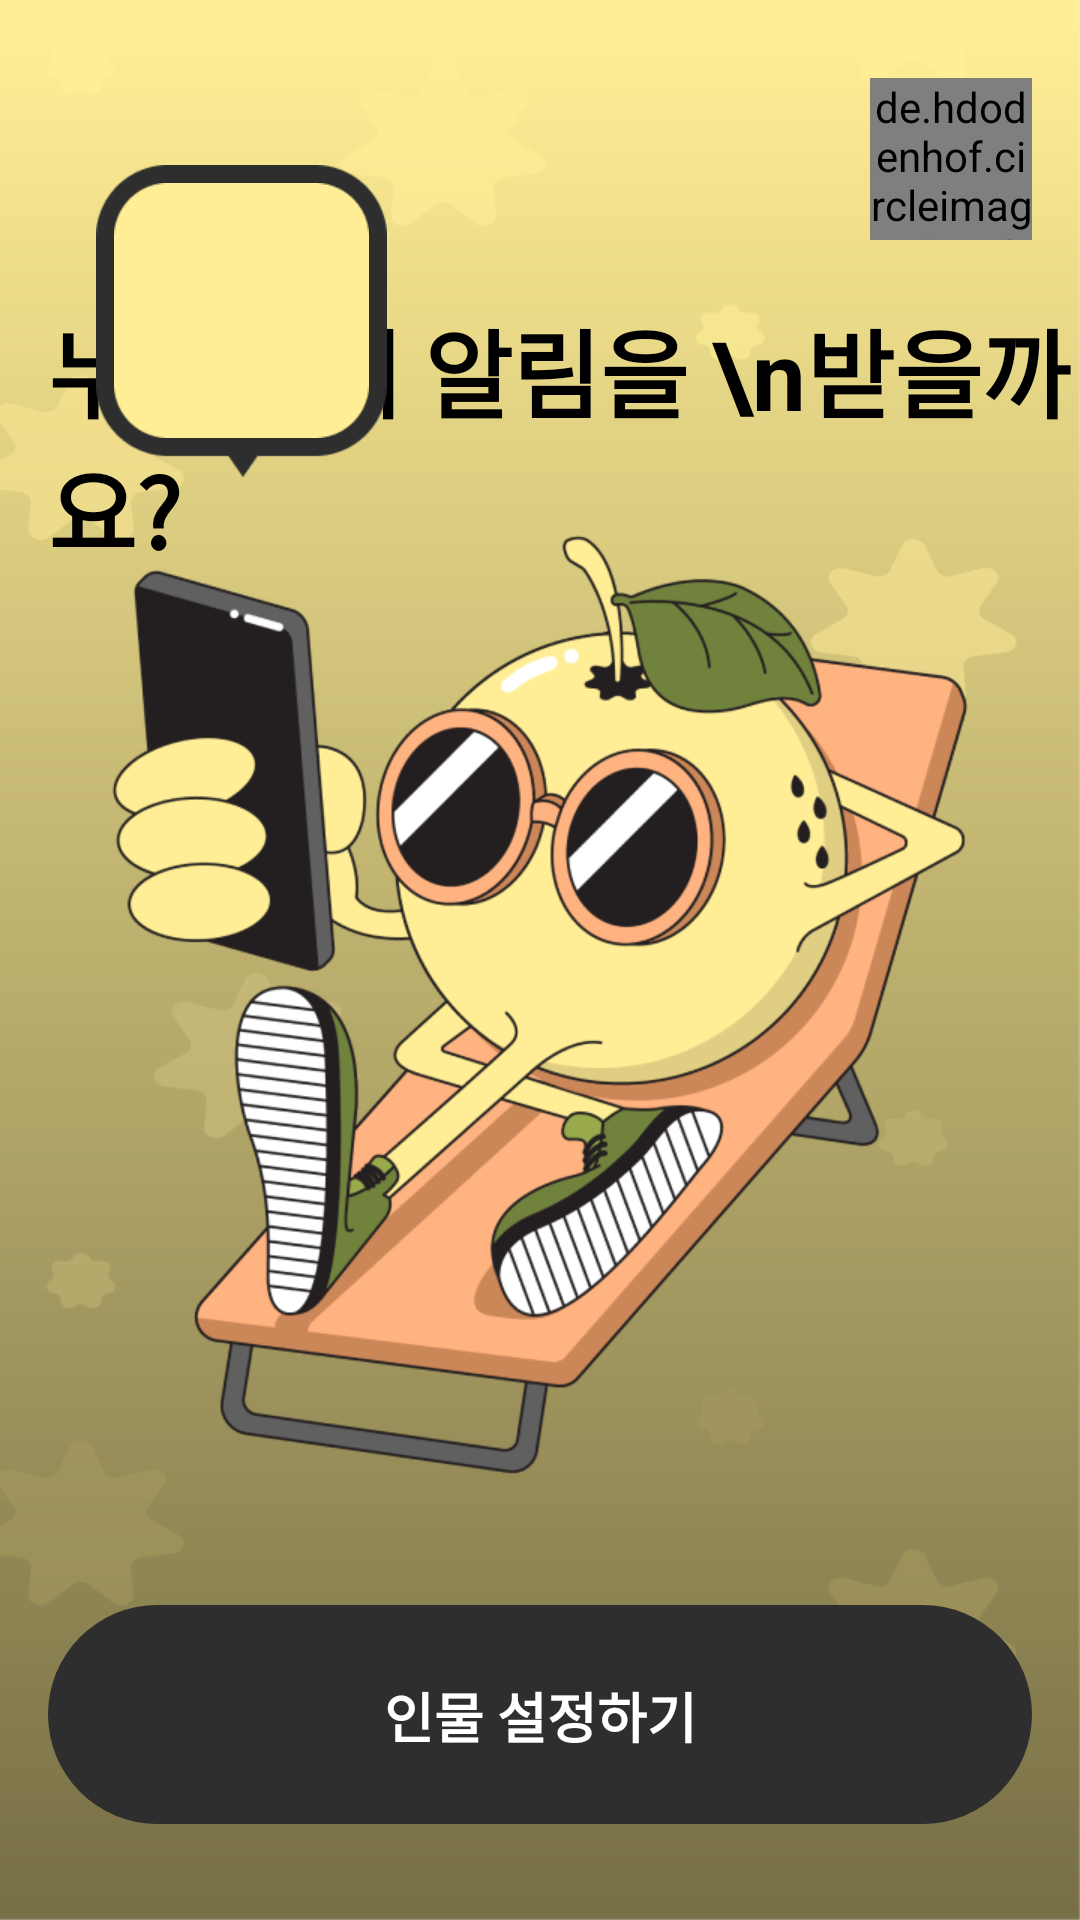

Android layout source for this screen:
<!-- AndroidManifest.xml: application theme Theme.Ddoring -->
<!-- res/layout/fragment_login_1.xml -->
<?xml version="1.0" encoding="utf-8"?>
<androidx.constraintlayout.widget.ConstraintLayout xmlns:android="http://schemas.android.com/apk/res/android"
    android:layout_width="match_parent"
    android:layout_height="match_parent"
    xmlns:app="http://schemas.android.com/apk/res-auto"
    android:background="@drawable/gradient_background">


    <TextView
        android:id="@+id/text_alarm"
        android:layout_width="match_parent"
        android:layout_height="wrap_content"
        android:text="누구에게 알림을 \n받을까요?"
        android:layout_marginTop="100dp"
        android:layout_marginLeft="16dp"
        android:textColor="@color/black"
        android:textStyle="bold"
        android:textSize="32sp"
        app:layout_constraintTop_toTopOf="parent"/>

    <ImageView
        android:id="@+id/profile_talk"
        android:layout_width="97dp"
        android:layout_height="104dp"
        android:layout_marginLeft="32dp"
        android:src="@drawable/profile_talk"
        app:layout_constraintBottom_toTopOf="@id/next_btnbox"
        app:layout_constraintStart_toStartOf="parent"/>

    <ImageView
        android:layout_width="85dp"
        android:layout_height="85dp"
        android:layout_marginRight="6dp"
        android:layout_marginLeft="6dp"
        android:layout_marginTop="6dp"
        android:layout_marginBottom="6dp"
        android:src="@drawable/yello_rentangle"
        app:layout_constraintTop_toTopOf="@id/profile_talk"
        app:layout_constraintStart_toStartOf="@id/profile_talk" />

    <de.hdodenhof.circleimageview.CircleImageView
        android:layout_width="54dp"
        android:layout_height="54dp"
        android:layout_marginRight="16dp"
        android:layout_marginBottom="20dp"
        android:src="@drawable/user_profile_gray"
        app:layout_constraintBottom_toTopOf="@id/text_alarm"
        app:layout_constraintEnd_toEndOf="parent">

    </de.hdodenhof.circleimageview.CircleImageView>

    <androidx.constraintlayout.widget.ConstraintLayout
        android:layout_width="match_parent"
        android:layout_height="wrap_content"
        android:id="@+id/next_btnbox"
        app:layout_constraintBottom_toBottomOf="parent">

        <ImageView
            android:id="@+id/ddoring_breakimg"
            android:layout_width="352dp"
            android:layout_height="352dp"
            android:src="@drawable/ddoring_breaktime"
            android:layout_marginBottom="24dp"
            app:layout_constraintBottom_toTopOf="@id/next_btn_1"
            app:layout_constraintEnd_toEndOf="parent"
            app:layout_constraintStart_toStartOf="parent" />

        <ImageButton
            android:id="@+id/next_btn_1"
            android:background="@drawable/layout_background_gray"
            android:layout_width="match_parent"
            android:layout_height="73dp"
            android:layout_marginLeft="16dp"
            android:layout_marginRight="16dp"
            android:layout_marginBottom="32dp"
            app:layout_constraintBottom_toBottomOf="parent"/>


        <TextView
            android:layout_width="match_parent"
            android:layout_height="wrap_content"
            android:text="인물 설정하기"
            android:textSize="18sp"
            android:textStyle="bold"
            android:gravity = "center"
            android:textColor="@color/white"
            android:layout_marginBottom="55dp"
            app:layout_constraintBottom_toBottomOf="parent"
            app:layout_constraintStart_toStartOf="@id/next_btn_1" />

    </androidx.constraintlayout.widget.ConstraintLayout>



</androidx.constraintlayout.widget.ConstraintLayout>
<!-- resources referenced by this layout -->
<resources>
  <color name="black">#FF000000</color>
  <color name="white">#FFFFFFFF</color>
  <!-- drawable ddoring_breaktime: png bitmap (drawable, 127019 bytes) -->
  <!-- drawable gradient_background: png bitmap (drawable, 30248 bytes) -->
  <!-- drawable layout_background_gray (drawable) -->
  <?xml version="1.0" encoding="utf-8"?>
  <shape xmlns:android="http://schemas.android.com/apk/res/android"
      android:shape="rectangle">
      <solid android:color="#2E2E2E" />
      
      <corners android:radius="999dp" />
  </shape>
  <!-- drawable profile_talk: png bitmap (drawable, 1602 bytes) -->
  <!-- drawable user_profile_gray: png bitmap (drawable, 513 bytes) -->
  <!-- drawable yello_rentangle: png bitmap (drawable, 1210 bytes) -->
  <style name="Theme.Ddoring" parent="Base.Theme.Ddoring" />
  <style name="Base.Theme.Ddoring" parent="Theme.Material3.DayNight.NoActionBar">
          
          
      </style>
</resources>
